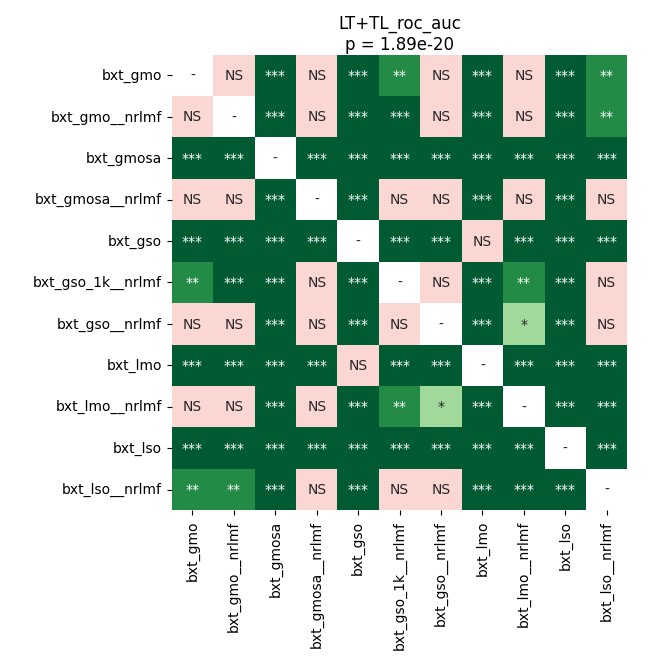

Values plotted in this chart, from the file beside it:
	bxt_gmo	bxt_gmo__nrlmf	bxt_gmosa	bxt_gmosa__nrlmf	bxt_gso	bxt_gso_1k__nrlmf	bxt_gso__nrlmf	bxt_lmo	bxt_lmo__nrlmf	bxt_lso	bxt_lso__nrlmf
bxt_gmo	1.0	0.4354	5.41440902217742e-05	0.4354	5.41440902217742e-05	0.002495	0.2528	5.41440902217742e-05	0.8603	5.41440902217742e-05	0.004859
bxt_gmo__nrlmf	0.4354	1.0	5.41440902217742e-05	0.08365	5.41440902217742e-05	0.0009112	0.05183	5.41440902217742e-05	0.8115	5.41440902217742e-05	0.005896
bxt_gmosa	5.41440902217742e-05	5.41440902217742e-05	1.0	5.41440902217742e-05	5.41440902217742e-05	5.41440902217742e-05	5.41440902217742e-05	5.41440902217742e-05	5.41440902217742e-05	0.0002468	5.41440902217742e-05
bxt_gmosa__nrlmf	0.4354	0.08365	5.41440902217742e-05	1.0	5.41440902217742e-05	0.1278	0.2952	5.41440902217742e-05	0.1278	5.41440902217742e-05	0.07553
bxt_gso	5.41440902217742e-05	5.41440902217742e-05	5.41440902217742e-05	5.41440902217742e-05	1.0	5.41440902217742e-05	5.41440902217742e-05	0.7865	0.0001017	5.41440902217742e-05	5.41440902217742e-05
bxt_gso_1k__nrlmf	0.002495	0.0009112	5.41440902217742e-05	0.1278	5.41440902217742e-05	1.0	0.4354	5.41440902217742e-05	0.002495	5.41440902217742e-05	0.8361
bxt_gso__nrlmf	0.2528	0.05183	5.41440902217742e-05	0.2952	5.41440902217742e-05	0.4354	1.0	5.41440902217742e-05	0.018	5.41440902217742e-05	0.4302
bxt_lmo	5.41440902217742e-05	5.41440902217742e-05	5.41440902217742e-05	5.41440902217742e-05	0.7865	5.41440902217742e-05	5.41440902217742e-05	1.0	5.41440902217742e-05	5.41440902217742e-05	5.41440902217742e-05
bxt_lmo__nrlmf	0.8603	0.8115	5.41440902217742e-05	0.1278	0.0001017	0.002495	0.018	5.41440902217742e-05	1.0	5.41440902217742e-05	0.0001017
bxt_lso	5.41440902217742e-05	5.41440902217742e-05	0.0002468	5.41440902217742e-05	5.41440902217742e-05	5.41440902217742e-05	5.41440902217742e-05	5.41440902217742e-05	5.41440902217742e-05	1.0	5.41440902217742e-05
bxt_lso__nrlmf	0.004859	0.005896	5.41440902217742e-05	0.07553	5.41440902217742e-05	0.8361	0.4302	5.41440902217742e-05	0.0001017	5.41440902217742e-05	1.0
